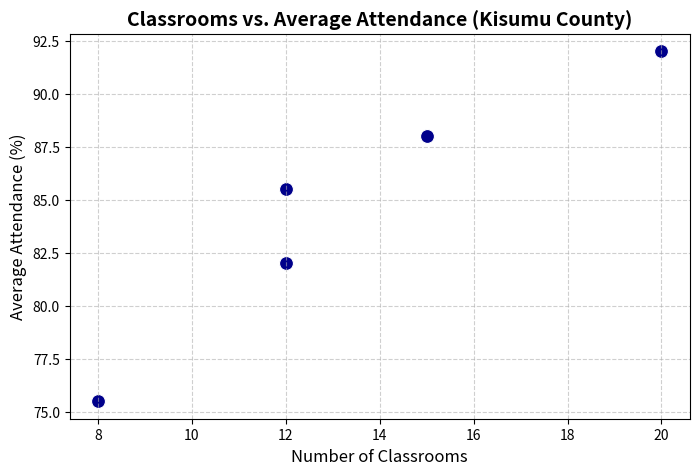

The script that saved this image:
'''
A county government in Kisumu has student attendance records in one file and school infrastructure data in another. 
The education officer wants to know: do schools with more classrooms have better attendance rates? 
The files use slightly different school name formats, have some missing values, and one has duplicate rows.

Create two sample DataFrames: one with school name, average_attendance_pct, and county; another with school_name, num_classrooms, and water_access. 
Introduce at least two naming inconsistencies and one duplicate row. 
Clean, merge on school name, and answer the attendance vs classrooms question with a correlation and a scatter plot.

Push to GitHub. README includes your one-sentence finding as it would appear in the officer's report.
'''

"""
Kisumu County Education Analysis
--------------------------------
Merges attendance and infrastructure data to see if
more classrooms correlate with better attendance.
"""

import pandas as pd
import numpy as np
import matplotlib.pyplot as plt
import seaborn as sns

def create_messy_data():
    """Generates the two messy DataFrames as described in the brief."""
    
    # --- FILE 1: Attendance Records ---
    # Intentional errors:
    # - "Kisumu Boys" has a trailing space at the end.
    # - "Kisumu Girls" is spelled "Kisumu Girl's" (with apostrophe).
    # - Missing value (None) for one school's attendance.
    # - One duplicate row (Kisumu Boys High School appears twice).
    attendance_data = {
        "school_name": [
            "Kisumu Boys High School", 
            "Kisumu Girls High School", 
            "Kisumu Boys High School ",   # INCONSISTENCY: Trailing space
            "Kisumu Secondary School",   # INCONSISTENCY: Apostrophe
            "Ahero Mixed Secondary", 
            "Maseno School", 
            "Maseno School",              # DUPLICATE ROW
            "Bondo Mixed School", 
            "Miwani High School"
        ],
        "average_attendance_pct": [85.5, 88.0, 85.5, 82.0, 75.5, 92.0, 92.0, None, 80.0],
        "county": ["Kisumu"] * 9
    }
    df_attendance = pd.DataFrame(attendance_data)

    # --- FILE 2: Infrastructure Records ---
    # Intentional errors:
    # - Missing value (None) for num_classrooms.
    infrastructure_data = {
        "school_name": [
            "Kisumu Boys High School", 
            "Kisumu Girls High School", 
            "Ahero Mixed Sec",            # INCONSISTENCY: Abbreviation
            "Maseno School", 
            "Bondo Mixed School", 
            "Miwani High School",
            "Kisumu Secondary School"     # DUPLICATE ROW (just to test merge behavior)
        ],
        "num_classrooms": [12, 15, 8, 20, 6, None, 12],
        "water_access": ["Yes", "Yes", "No", "Yes", "No", "Yes", "Yes"]
    }
    df_infra = pd.DataFrame(infrastructure_data)

    return df_attendance, df_infra

def clean_data(df, name_col="school_name"):
    """Standardizes school names, removes duplicates, and handles missing values."""
    df = df.copy()
    
    # 1. Standardize names: lowercase, strip spaces, remove apostrophes
    df[name_col] = df[name_col].str.lower().str.strip().str.replace("'", "", regex=False)
    
    # 2. Fix specific abbreviations
    df[name_col] = df[name_col].replace({"ahero mixed sec": "ahero mixed secondary"})
    
    # 3. Drop rows with missing values (NaN) in the core metric columns
    df = df.dropna()
    
    # 4. Drop exact duplicates AFTER cleaning the names
    df = df.drop_duplicates()
    
    return df

def merge_and_analyze(df_att, df_infra):
    """Merges the cleaned data, calculates correlation, and plots."""
    
    # 1. Merge (Inner join keeps only schools present in both datasets)
    merged_df = pd.merge(df_att, df_infra, on="school_name", how="inner")
    
    print("\n--- Merged Data ---")
    print(merged_df)
    
    # 2. Calculate Correlation
    correlation = merged_df["num_classrooms"].corr(merged_df["average_attendance_pct"])
    
    print("\n" + "="*50)
    print(f"📈 CORRELATION: {correlation:.3f}")
    
    # Determine the narrative based on the correlation strength
    if abs(correlation) < 0.2:
        strength = "very weak"
    elif abs(correlation) < 0.4:
        strength = "weak"
    elif abs(correlation) < 0.6:
        strength = "moderate"
    else:
        strength = "strong"
        
    direction = "positive" if correlation > 0 else "negative"
    
    print(f"The correlation is {strength} {direction}.")
    print("="*50)

    # 3. Plotting
    plt.figure(figsize=(8, 5))
    sns.scatterplot(
        data=merged_df, 
        x="num_classrooms", 
        y="average_attendance_pct", 
        s=100, 
        color="darkblue"
    )
    
    # Add title and labels
    plt.title("Classrooms vs. Average Attendance (Kisumu County)", fontsize=14, fontweight="bold")
    plt.xlabel("Number of Classrooms", fontsize=12)
    plt.ylabel("Average Attendance (%)", fontsize=12)
    plt.grid(True, linestyle="--", alpha=0.6)
    
    # Save the plot
    plt.savefig("attendance_vs_classrooms.png", dpi=300, bbox_inches="tight")
    print("\n✅ Scatter plot saved as 'attendance_vs_classrooms.png'")
    plt.show()

if __name__ == "__main__":
    print("Loading messy data...")
    df_att, df_infra = create_messy_data()
    
    print("\n--- Cleaning Data ---")
    df_att_clean = clean_data(df_att)
    df_infra_clean = clean_data(df_infra)
    
    # NEW: Run the merge and analysis
    merge_and_analyze(df_att_clean, df_infra_clean)
